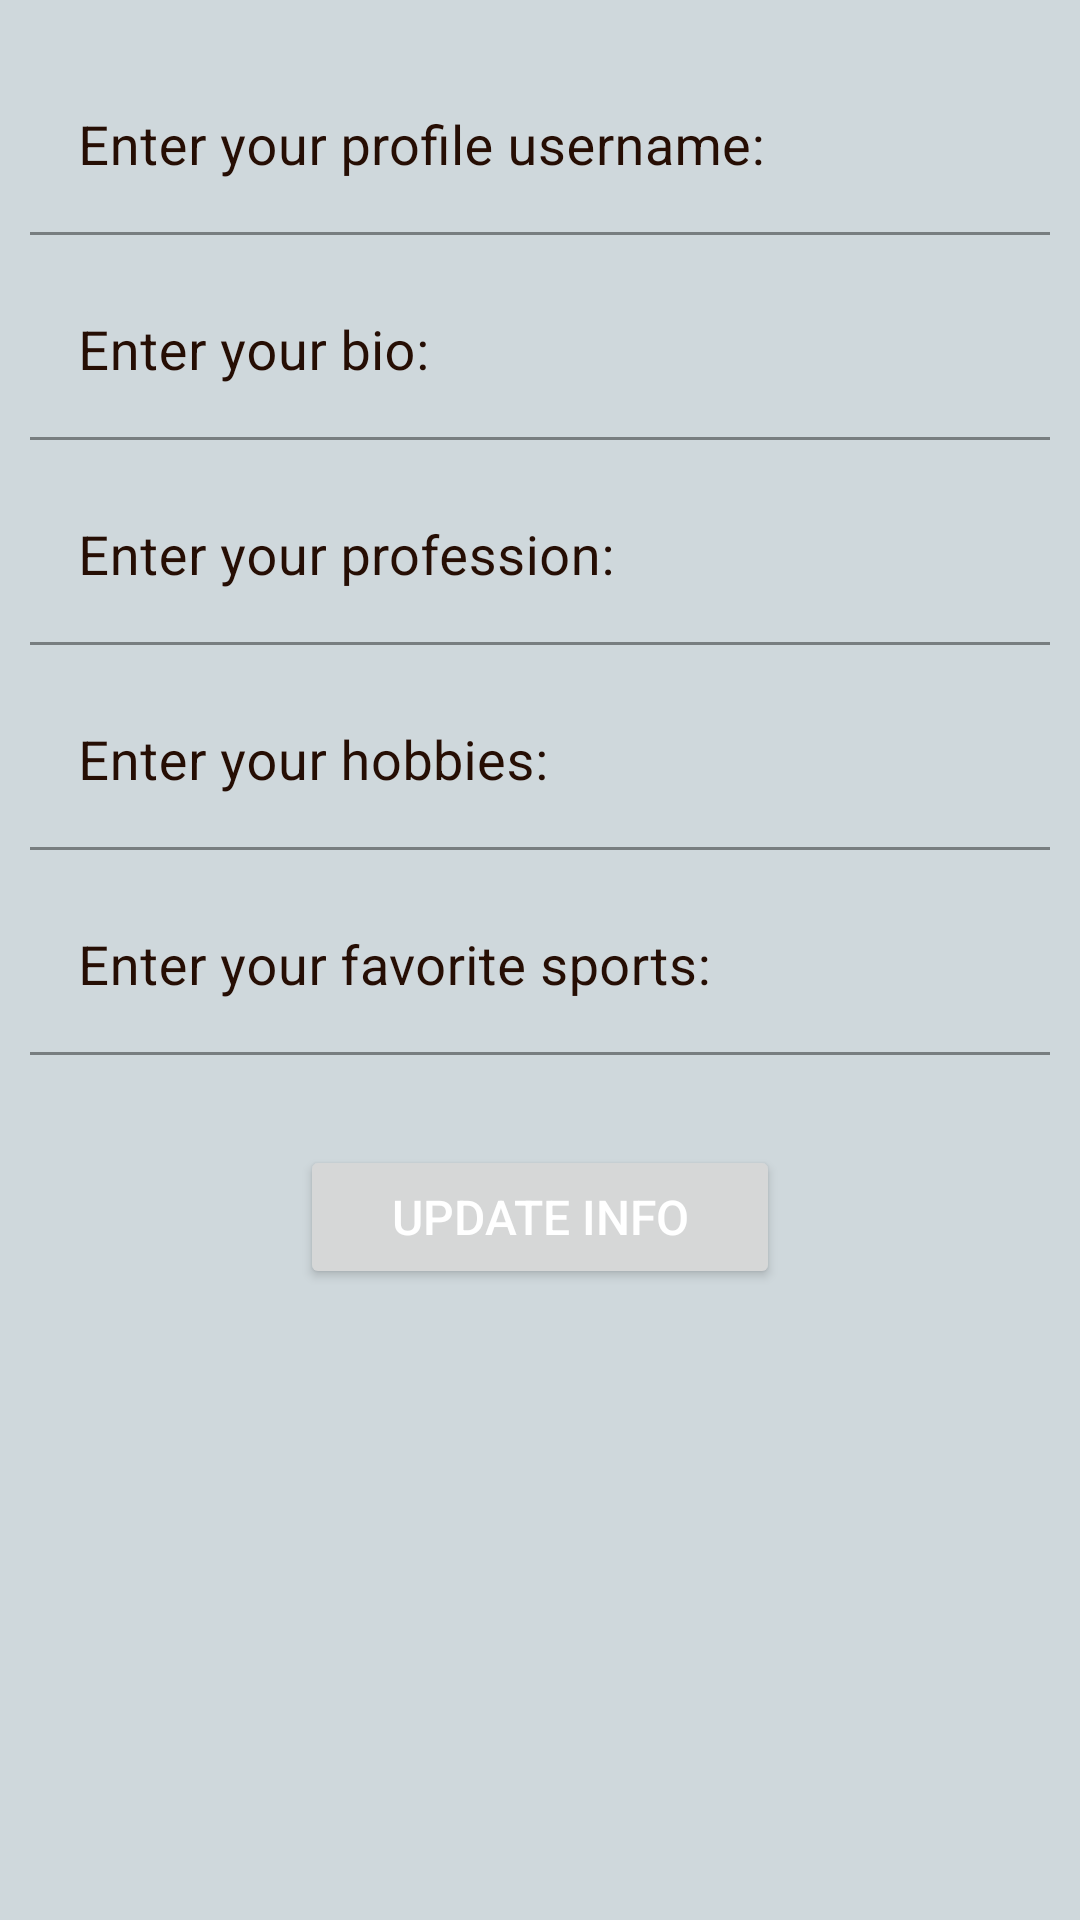

Layout XML and referenced resources for this Android screen:
<!-- AndroidManifest.xml: application theme Theme.015004vTheGram -->
<!-- res/layout/fragment_profile_tab.xml -->
<?xml version="1.0" encoding="utf-8"?>
<androidx.constraintlayout.widget.ConstraintLayout xmlns:android="http://schemas.android.com/apk/res/android"
    xmlns:tools="http://schemas.android.com/tools"
    android:layout_width="match_parent"
    android:layout_height="match_parent"
    xmlns:app="http://schemas.android.com/apk/res-auto"
    android:background="@color/tabAColor"
    tools:context=".ProfileTab">

    <com.google.android.material.textfield.TextInputLayout
        android:id="@+id/til_p_name"
        android:layout_width="0dp"
        android:layout_height="wrap_content"
        android:layout_marginStart="10dp"
        android:layout_marginTop="20dp"
        android:layout_marginEnd="10dp"
        android:textColorHint="#260e04"
        app:hintTextColor="#6D4C41"
        app:layout_constraintEnd_toEndOf="parent"
        app:layout_constraintStart_toStartOf="parent"
        app:layout_constraintTop_toTopOf="parent"
        app:passwordToggleEnabled="false">

        <EditText
            android:id="@+id/edt_p_name"
            android:layout_width="match_parent"
            android:layout_height="wrap_content"
            android:background="@color/tabAColor"
            android:ems="10"
            android:hint="Enter your profile username:"
            android:inputType="textPersonName"
            android:textColor="@color/social_text_color"
            android:textSize="18sp"/>

    </com.google.android.material.textfield.TextInputLayout>

    <com.google.android.material.textfield.TextInputLayout
        android:id="@+id/til_p_bio"
        android:layout_width="0dp"
        android:layout_height="wrap_content"
        android:layout_marginStart="10dp"
        android:layout_marginTop="10dp"
        android:layout_marginEnd="10dp"
        android:textColorHint="#260e04"
        app:hintTextColor="#6d4c41"
        app:layout_constraintEnd_toEndOf="parent"
        app:layout_constraintStart_toStartOf="parent"
        app:layout_constraintTop_toBottomOf="@id/til_p_name"
        app:passwordToggleEnabled="false">

        <EditText
            android:id="@+id/edt_p_bio"
            android:layout_width="match_parent"
            android:layout_height="wrap_content"
            android:background="@color/tabAColor"
            android:ems="10"
            android:hint="Enter your bio:"
            android:inputType="textPersonName"
            android:textColor="@color/social_text_color"
            android:textSize="18sp"/>
    </com.google.android.material.textfield.TextInputLayout>

    <com.google.android.material.textfield.TextInputLayout
        android:id="@+id/til_p_prof"
        android:layout_width="0dp"
        android:layout_height="wrap_content"
        android:layout_marginStart="10dp"
        android:layout_marginTop="10dp"
        android:layout_marginEnd="10dp"
        android:textColorHint="#260e04"
        app:hintTextColor="#6d4c41"
        app:layout_constraintEnd_toEndOf="parent"
        app:layout_constraintStart_toStartOf="parent"
        app:layout_constraintTop_toBottomOf="@id/til_p_bio"
        app:passwordToggleEnabled="false">

        <EditText
            android:id="@+id/edt_p_prof"
            android:layout_width="match_parent"
            android:layout_height="wrap_content"
            android:background="@color/tabAColor"
            android:ems="10"
            android:hint="Enter your profession:"
            android:inputType="textPersonName"
            android:textColor="@color/social_text_color"
            android:textSize="18sp"/>
    </com.google.android.material.textfield.TextInputLayout>

    <com.google.android.material.textfield.TextInputLayout
        android:id="@+id/til_p_hob"
        android:layout_width="0dp"
        android:layout_height="wrap_content"
        android:layout_marginStart="10dp"
        android:layout_marginTop="10dp"
        android:layout_marginEnd="10dp"
        android:textColorHint="#260e04"
        app:hintTextColor="#6d4c41"
        app:layout_constraintEnd_toEndOf="parent"
        app:layout_constraintStart_toStartOf="parent"
        app:layout_constraintTop_toBottomOf="@id/til_p_prof"
        app:passwordToggleEnabled="false">

        <EditText
            android:id="@+id/edt_p_hob"
            android:layout_width="match_parent"
            android:layout_height="wrap_content"
            android:background="@color/tabAColor"
            android:ems="10"
            android:hint="Enter your hobbies:"
            android:inputType="textPersonName"
            android:textColor="@color/social_text_color"
            android:textSize="18sp"/>
    </com.google.android.material.textfield.TextInputLayout>

    <com.google.android.material.textfield.TextInputLayout
        android:id="@+id/til_p_sport"
        android:layout_width="0dp"
        android:layout_height="wrap_content"
        android:layout_marginStart="10dp"
        android:layout_marginTop="10dp"
        android:layout_marginEnd="10dp"
        android:textColorHint="#260e04"
        app:hintTextColor="#6d4c41"
        app:layout_constraintEnd_toEndOf="parent"
        app:layout_constraintStart_toStartOf="parent"
        app:layout_constraintTop_toBottomOf="@id/til_p_hob"
        app:passwordToggleEnabled="false">

        <EditText
            android:id="@+id/edt_p_sport"
            android:layout_width="match_parent"
            android:layout_height="wrap_content"
            android:background="@color/tabAColor"
            android:ems="10"
            android:hint="Enter your favorite sports:"
            android:inputType="textPersonName"
            android:textColor="@color/social_text_color"
            android:textSize="18sp"/>
    </com.google.android.material.textfield.TextInputLayout>

    <Button
        android:id="@+id/btn_p_update"
        android:layout_width="0dp"
        android:layout_height="wrap_content"
        app:layout_constraintStart_toStartOf="parent"
        app:layout_constraintTop_toBottomOf="@id/til_p_sport"
        app:layout_constraintEnd_toEndOf="parent"
        android:layout_marginStart="100dp"
        android:layout_marginTop="30dp"
        android:layout_marginEnd="100dp"
        android:text="update info"
        android:textSize="16sp"
        android:textColor="@color/white"
        />




</androidx.constraintlayout.widget.ConstraintLayout>
<!-- resources referenced by this layout -->
<resources>
  <color name="social_text_color">#260e04</color>
  <color name="tabAColor">#cfd8dc</color>
  <color name="white">#FFFFFFFF</color>
  <style name="Theme.015004vTheGram" parent="Theme.MaterialComponents.DayNight.DarkActionBar">
          
          <item name="colorPrimary">@color/primaryColor</item>
          <item name="colorPrimaryVariant">@color/primaryLightColor</item>
          <item name="colorOnPrimary">@color/black</item>
          
          <item name="colorSecondary">@color/secondaryColor</item>
          <item name="colorSecondaryVariant">@color/secondaryLightColor</item>
          <item name="colorOnSecondary">@color/black</item>
          
          <item name="android:statusBarColor" tools:targetApi="l">?attr/colorPrimaryVariant</item>
          
      </style>
  <color name="primaryColor">#33691e</color>
  <color name="primaryLightColor">#629749</color>
  <color name="black">#FF000000</color>
  <color name="secondaryColor">#d50000</color>
  <color name="secondaryLightColor">#ff5131</color>
</resources>
